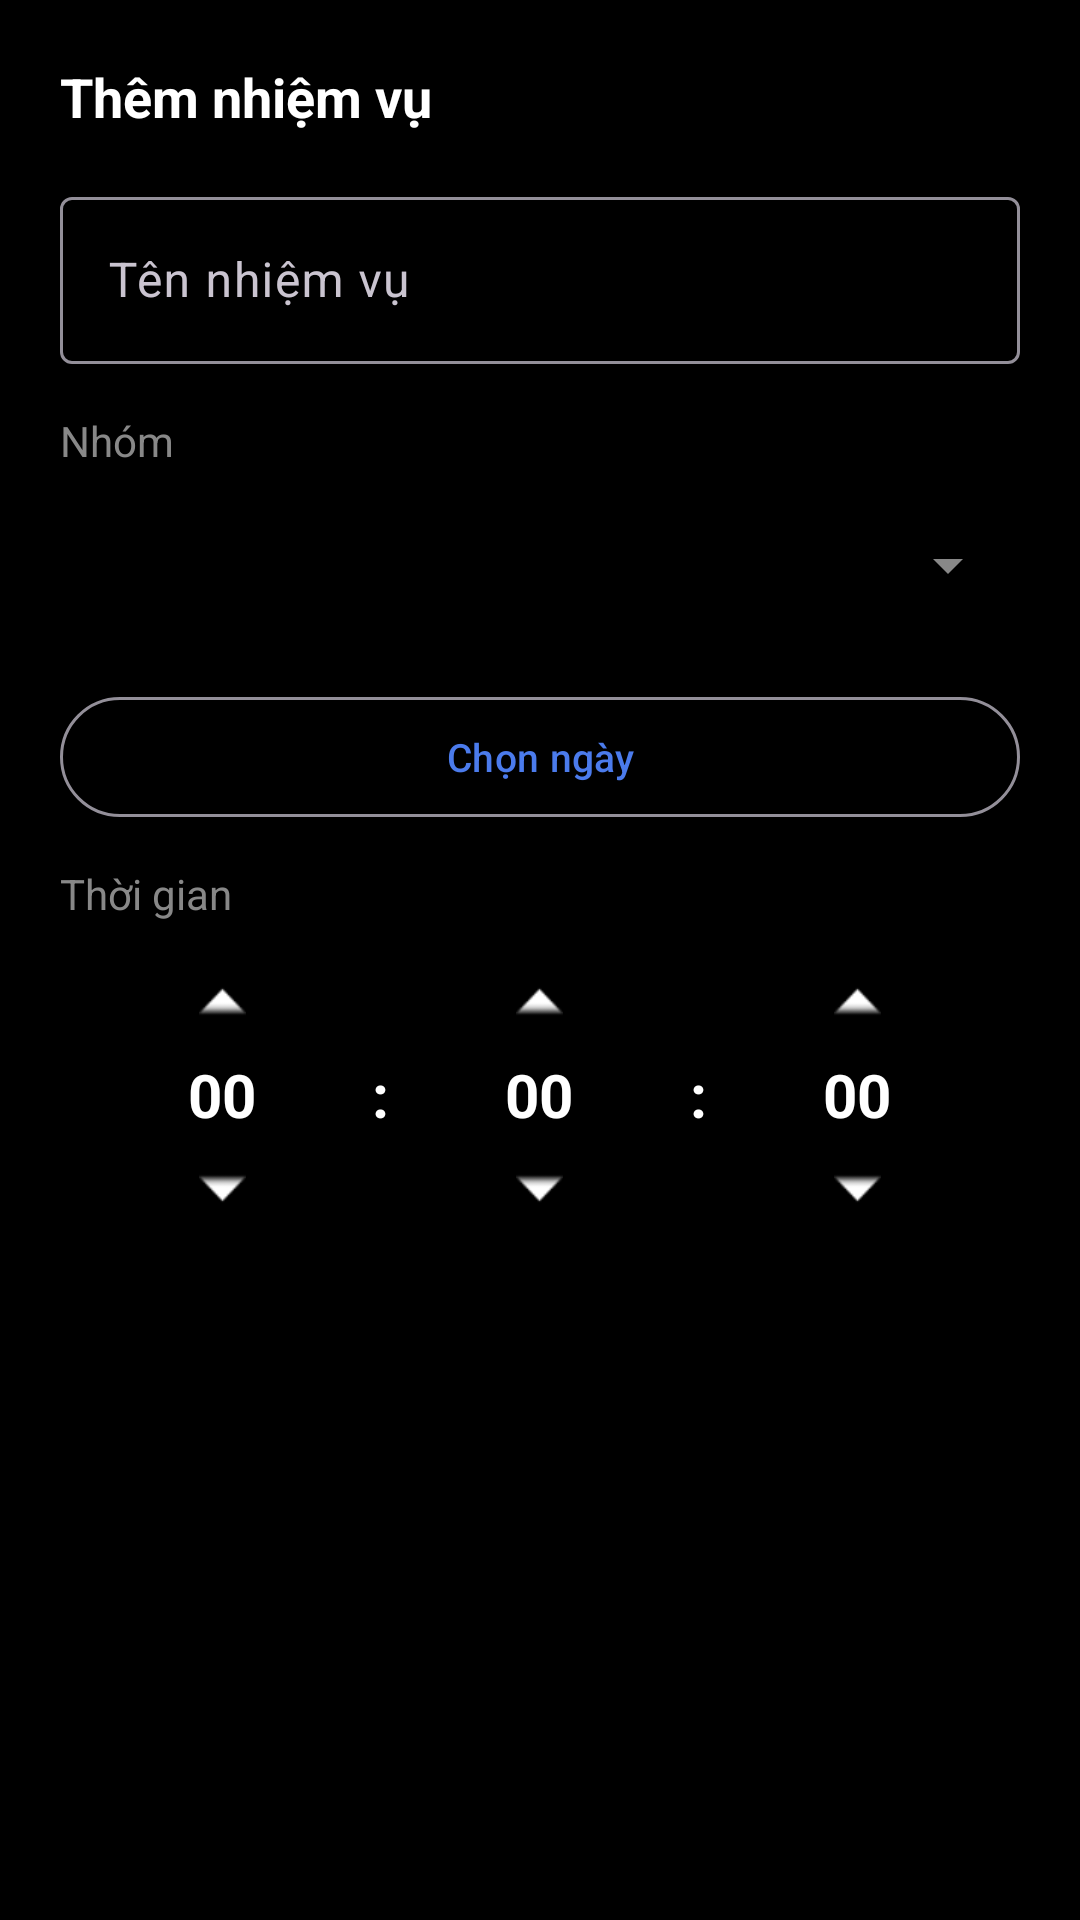

Android layout source for this screen:
<!-- AndroidManifest.xml: application theme Theme.TickTickAndroid -->
<!-- res/layout/dialog_add_task.xml -->
<?xml version="1.0" encoding="utf-8"?>

<LinearLayout xmlns:android="http://schemas.android.com/apk/res/android"
    android:layout_width="match_parent"
    android:layout_height="wrap_content"
    android:orientation="vertical"
    android:padding="20dp">

    <TextView
        android:id="@+id/tv_dialog_title"
        android:layout_width="wrap_content"
        android:layout_height="wrap_content"
        android:text="Thêm nhiệm vụ"
        android:textColor="@color/textPrimary"
        android:textSize="18sp"
        android:textStyle="bold"
        android:layout_marginBottom="16dp" />

    <com.google.android.material.textfield.TextInputLayout
        android:layout_width="match_parent"
        android:layout_height="wrap_content"
        android:layout_marginBottom="16dp"
        android:hint="Tên nhiệm vụ">

        <com.google.android.material.textfield.TextInputEditText
            android:id="@+id/et_task_title"
            android:layout_width="match_parent"
            android:layout_height="wrap_content"
            android:textColor="@color/textPrimary"
            android:inputType="text" />
    </com.google.android.material.textfield.TextInputLayout>

    <TextView
        android:id="@+id/tv_group_label"
        android:layout_width="wrap_content"
        android:layout_height="wrap_content"
        android:text="Nhóm"
        android:textColor="@color/textSecondary"
        android:textSize="14sp"
        android:layout_marginBottom="8dp" />

    <Spinner
        android:id="@+id/spinner_group"
        android:layout_width="match_parent"
        android:layout_height="48dp"
        android:backgroundTint="@color/textSecondary" />

    
    <com.google.android.material.button.MaterialButton
        android:id="@+id/btn_pick_date"
        style="@style/Widget.Material3.Button.OutlinedButton"
        android:layout_width="match_parent"
        android:layout_height="wrap_content"
        android:layout_marginTop="16dp"
        android:text="Chọn ngày"
        android:textSize="13sp" />

    
    <TextView
        android:layout_width="wrap_content"
        android:layout_height="wrap_content"
        android:text="Thời gian"
        android:textColor="@color/textSecondary"
        android:textSize="14sp"
        android:layout_marginTop="12dp"
        android:layout_marginBottom="4dp" />

    <LinearLayout
        android:id="@+id/time_picker_container"
        android:layout_width="match_parent"
        android:layout_height="wrap_content"
        android:orientation="horizontal"
        android:gravity="center"
        android:padding="4dp">

        
        <LinearLayout
            android:layout_width="0dp"
            android:layout_height="wrap_content"
            android:layout_weight="1"
            android:orientation="vertical"
            android:gravity="center">

            <ImageButton
                android:id="@+id/btn_hour_up"
                android:layout_width="36dp"
                android:layout_height="36dp"
                android:src="@android:drawable/arrow_up_float"
                android:background="?attr/selectableItemBackgroundBorderless"
                android:contentDescription="Tăng giờ"
                android:scaleType="centerInside" />

            <EditText
                android:id="@+id/et_hour"
                android:layout_width="48dp"
                android:layout_height="wrap_content"
                android:gravity="center"
                android:inputType="number"
                android:maxLength="2"
                android:text="00"
                android:textColor="@color/textPrimary"
                android:textSize="20sp"
                android:textStyle="bold"
                android:background="@android:color/transparent" />

            <ImageButton
                android:id="@+id/btn_hour_down"
                android:layout_width="36dp"
                android:layout_height="36dp"
                android:src="@android:drawable/arrow_down_float"
                android:background="?attr/selectableItemBackgroundBorderless"
                android:contentDescription="Giảm giờ"
                android:scaleType="centerInside" />
        </LinearLayout>

        <TextView
            android:layout_width="wrap_content"
            android:layout_height="wrap_content"
            android:text=":"
            android:textColor="@color/textPrimary"
            android:textSize="20sp"
            android:textStyle="bold" />

        
        <LinearLayout
            android:layout_width="0dp"
            android:layout_height="wrap_content"
            android:layout_weight="1"
            android:orientation="vertical"
            android:gravity="center">

            <ImageButton
                android:id="@+id/btn_minute_up"
                android:layout_width="36dp"
                android:layout_height="36dp"
                android:src="@android:drawable/arrow_up_float"
                android:background="?attr/selectableItemBackgroundBorderless"
                android:contentDescription="Tăng phút"
                android:scaleType="centerInside" />

            <EditText
                android:id="@+id/et_minute"
                android:layout_width="48dp"
                android:layout_height="wrap_content"
                android:gravity="center"
                android:inputType="number"
                android:maxLength="2"
                android:text="00"
                android:textColor="@color/textPrimary"
                android:textSize="20sp"
                android:textStyle="bold"
                android:background="@android:color/transparent" />

            <ImageButton
                android:id="@+id/btn_minute_down"
                android:layout_width="36dp"
                android:layout_height="36dp"
                android:src="@android:drawable/arrow_down_float"
                android:background="?attr/selectableItemBackgroundBorderless"
                android:contentDescription="Giảm phút"
                android:scaleType="centerInside" />
        </LinearLayout>

        <TextView
            android:layout_width="wrap_content"
            android:layout_height="wrap_content"
            android:text=":"
            android:textColor="@color/textPrimary"
            android:textSize="20sp"
            android:textStyle="bold" />

        
        <LinearLayout
            android:layout_width="0dp"
            android:layout_height="wrap_content"
            android:layout_weight="1"
            android:orientation="vertical"
            android:gravity="center">

            <ImageButton
                android:id="@+id/btn_second_up"
                android:layout_width="36dp"
                android:layout_height="36dp"
                android:src="@android:drawable/arrow_up_float"
                android:background="?attr/selectableItemBackgroundBorderless"
                android:contentDescription="Tăng giây"
                android:scaleType="centerInside" />

            <EditText
                android:id="@+id/et_second"
                android:layout_width="48dp"
                android:layout_height="wrap_content"
                android:gravity="center"
                android:inputType="number"
                android:maxLength="2"
                android:text="00"
                android:textColor="@color/textPrimary"
                android:textSize="20sp"
                android:textStyle="bold"
                android:background="@android:color/transparent" />

            <ImageButton
                android:id="@+id/btn_second_down"
                android:layout_width="36dp"
                android:layout_height="36dp"
                android:src="@android:drawable/arrow_down_float"
                android:background="?attr/selectableItemBackgroundBorderless"
                android:contentDescription="Giảm giây"
                android:scaleType="centerInside" />
        </LinearLayout>
    </LinearLayout>

    <TextView
        android:id="@+id/tv_selected_datetime"
        android:layout_width="match_parent"
        android:layout_height="wrap_content"
        android:layout_marginTop="8dp"
        android:textColor="@color/textSecondary"
        android:textSize="13sp"
        android:visibility="gone" />

</LinearLayout>
<!-- resources referenced by this layout -->
<resources>
  <color name="textPrimary">#FFFFFFFF</color>
  <color name="textSecondary">#FF888888</color>
  <style name="Theme.TickTickAndroid" parent="Base.Theme.TickTickAndroid" />
  <style name="Base.Theme.TickTickAndroid" parent="Theme.Material3.Dark.NoActionBar">
          <item name="colorPrimary">@color/colorPrimary</item>
          <item name="colorOnPrimary">@color/white</item>
          <item name="colorSurface">@color/colorSurface</item>
          <item name="android:windowBackground">@color/colorBackground</item>
          <item name="android:statusBarColor">@color/colorBackground</item>
          <item name="android:navigationBarColor">@color/bottomNavBackground</item>
      </style>
  <color name="colorPrimary">#4B7BEC</color>
  <color name="white">#FFFFFFFF</color>
  <color name="colorSurface">#FF000000</color>
  <color name="colorBackground">#FF000000</color>
  <color name="bottomNavBackground">#FF111111</color>
</resources>
